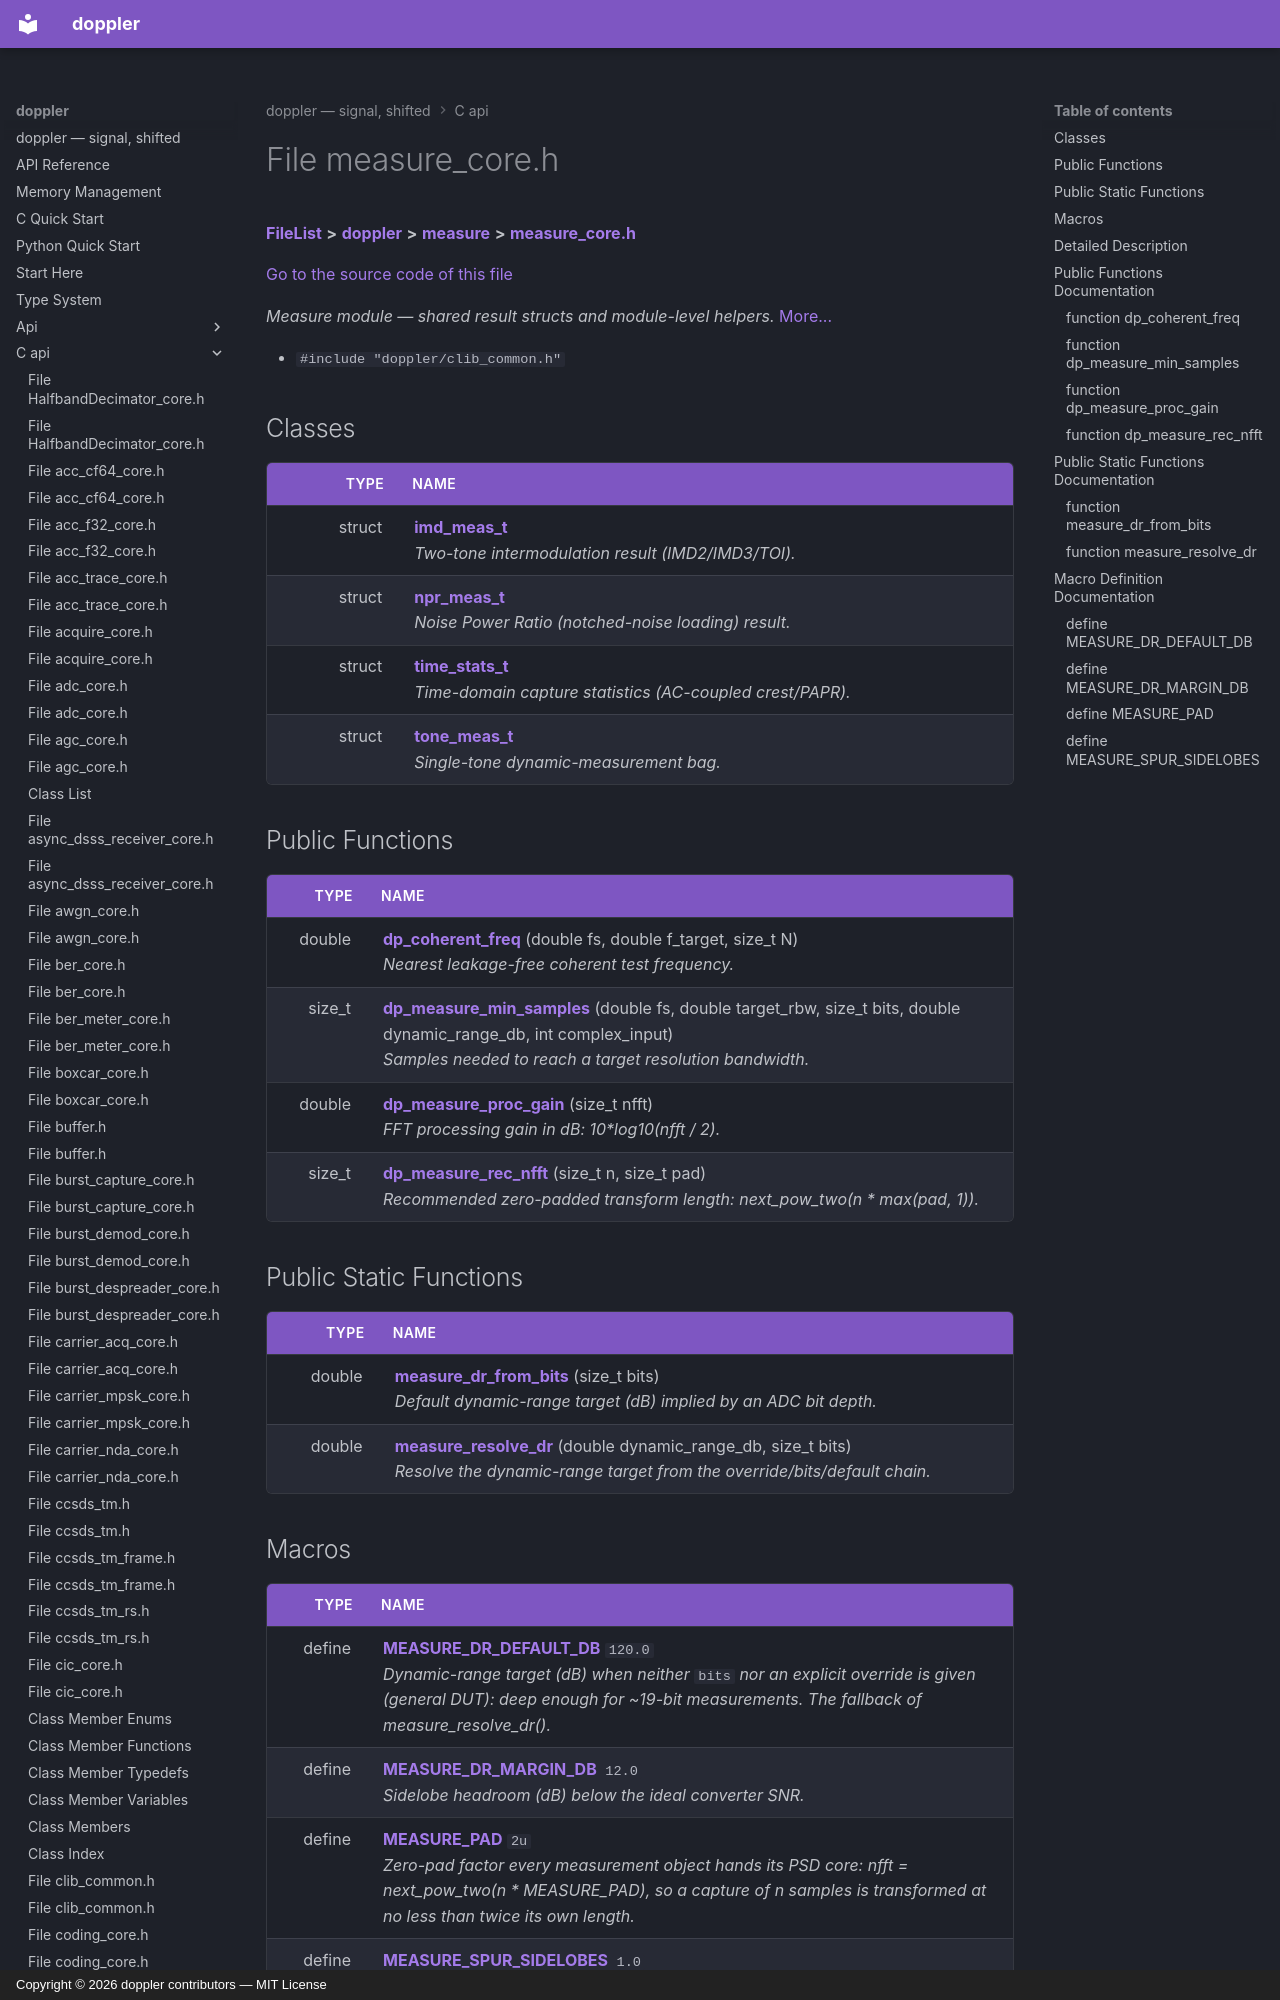

repository: doppler-dsp/doppler · page: c-api/measure__core_8h/index.html · generator: mkdocs · copyright: Copyright © 2026 doppler contributors — MIT License



# File measure\_core.h



[**FileList**](files.md) **>** [**doppler**](dir_c8eead50fa73fbaea26b38d49c33a8a7.md) **>** [**measure**](dir_0caaff9683efc5ec33140a5572570268.md) **>** [**measure\_core.h**](measure__core_8h.md)

[Go to the source code of this file](measure__core_8h_source.md)

_Measure module — shared result structs and module-level helpers._ [More...](#detailed-description)

* `#include "doppler/clib_common.h"`















## Classes

| Type | Name |
| ---: | :--- |
| struct | [**imd\_meas\_t**](structimd__meas__t.md) <br>_Two-tone intermodulation result (IMD2/IMD3/TOI)._  |
| struct | [**npr\_meas\_t**](structnpr__meas__t.md) <br>_Noise Power Ratio (notched-noise loading) result._  |
| struct | [**time\_stats\_t**](structtime__stats__t.md) <br>_Time-domain capture statistics (AC-coupled crest/PAPR)._  |
| struct | [**tone\_meas\_t**](structtone__meas__t.md) <br>_Single-tone dynamic-measurement bag._  |






















## Public Functions

| Type | Name |
| ---: | :--- |
|  double | [**dp\_coherent\_freq**](#function-dp_coherent_freq) (double fs, double f\_target, size\_t N) <br>_Nearest leakage-free coherent test frequency._  |
|  size\_t | [**dp\_measure\_min\_samples**](#function-dp_measure_min_samples) (double fs, double target\_rbw, size\_t bits, double dynamic\_range\_db, int complex\_input) <br>_Samples needed to reach a target resolution bandwidth._  |
|  double | [**dp\_measure\_proc\_gain**](#function-dp_measure_proc_gain) (size\_t nfft) <br>_FFT processing gain in dB: 10\*log10(nfft / 2)._  |
|  size\_t | [**dp\_measure\_rec\_nfft**](#function-dp_measure_rec_nfft) (size\_t n, size\_t pad) <br>_Recommended zero-padded transform length: next\_pow\_two(n \* max(pad, 1))._  |


## Public Static Functions

| Type | Name |
| ---: | :--- |
|  double | [**measure\_dr\_from\_bits**](#function-measure_dr_from_bits) (size\_t bits) <br>_Default dynamic-range target (dB) implied by an ADC bit depth._  |
|  double | [**measure\_resolve\_dr**](#function-measure_resolve_dr) (double dynamic\_range\_db, size\_t bits) <br>_Resolve the dynamic-range target from the override/bits/default chain._  |
